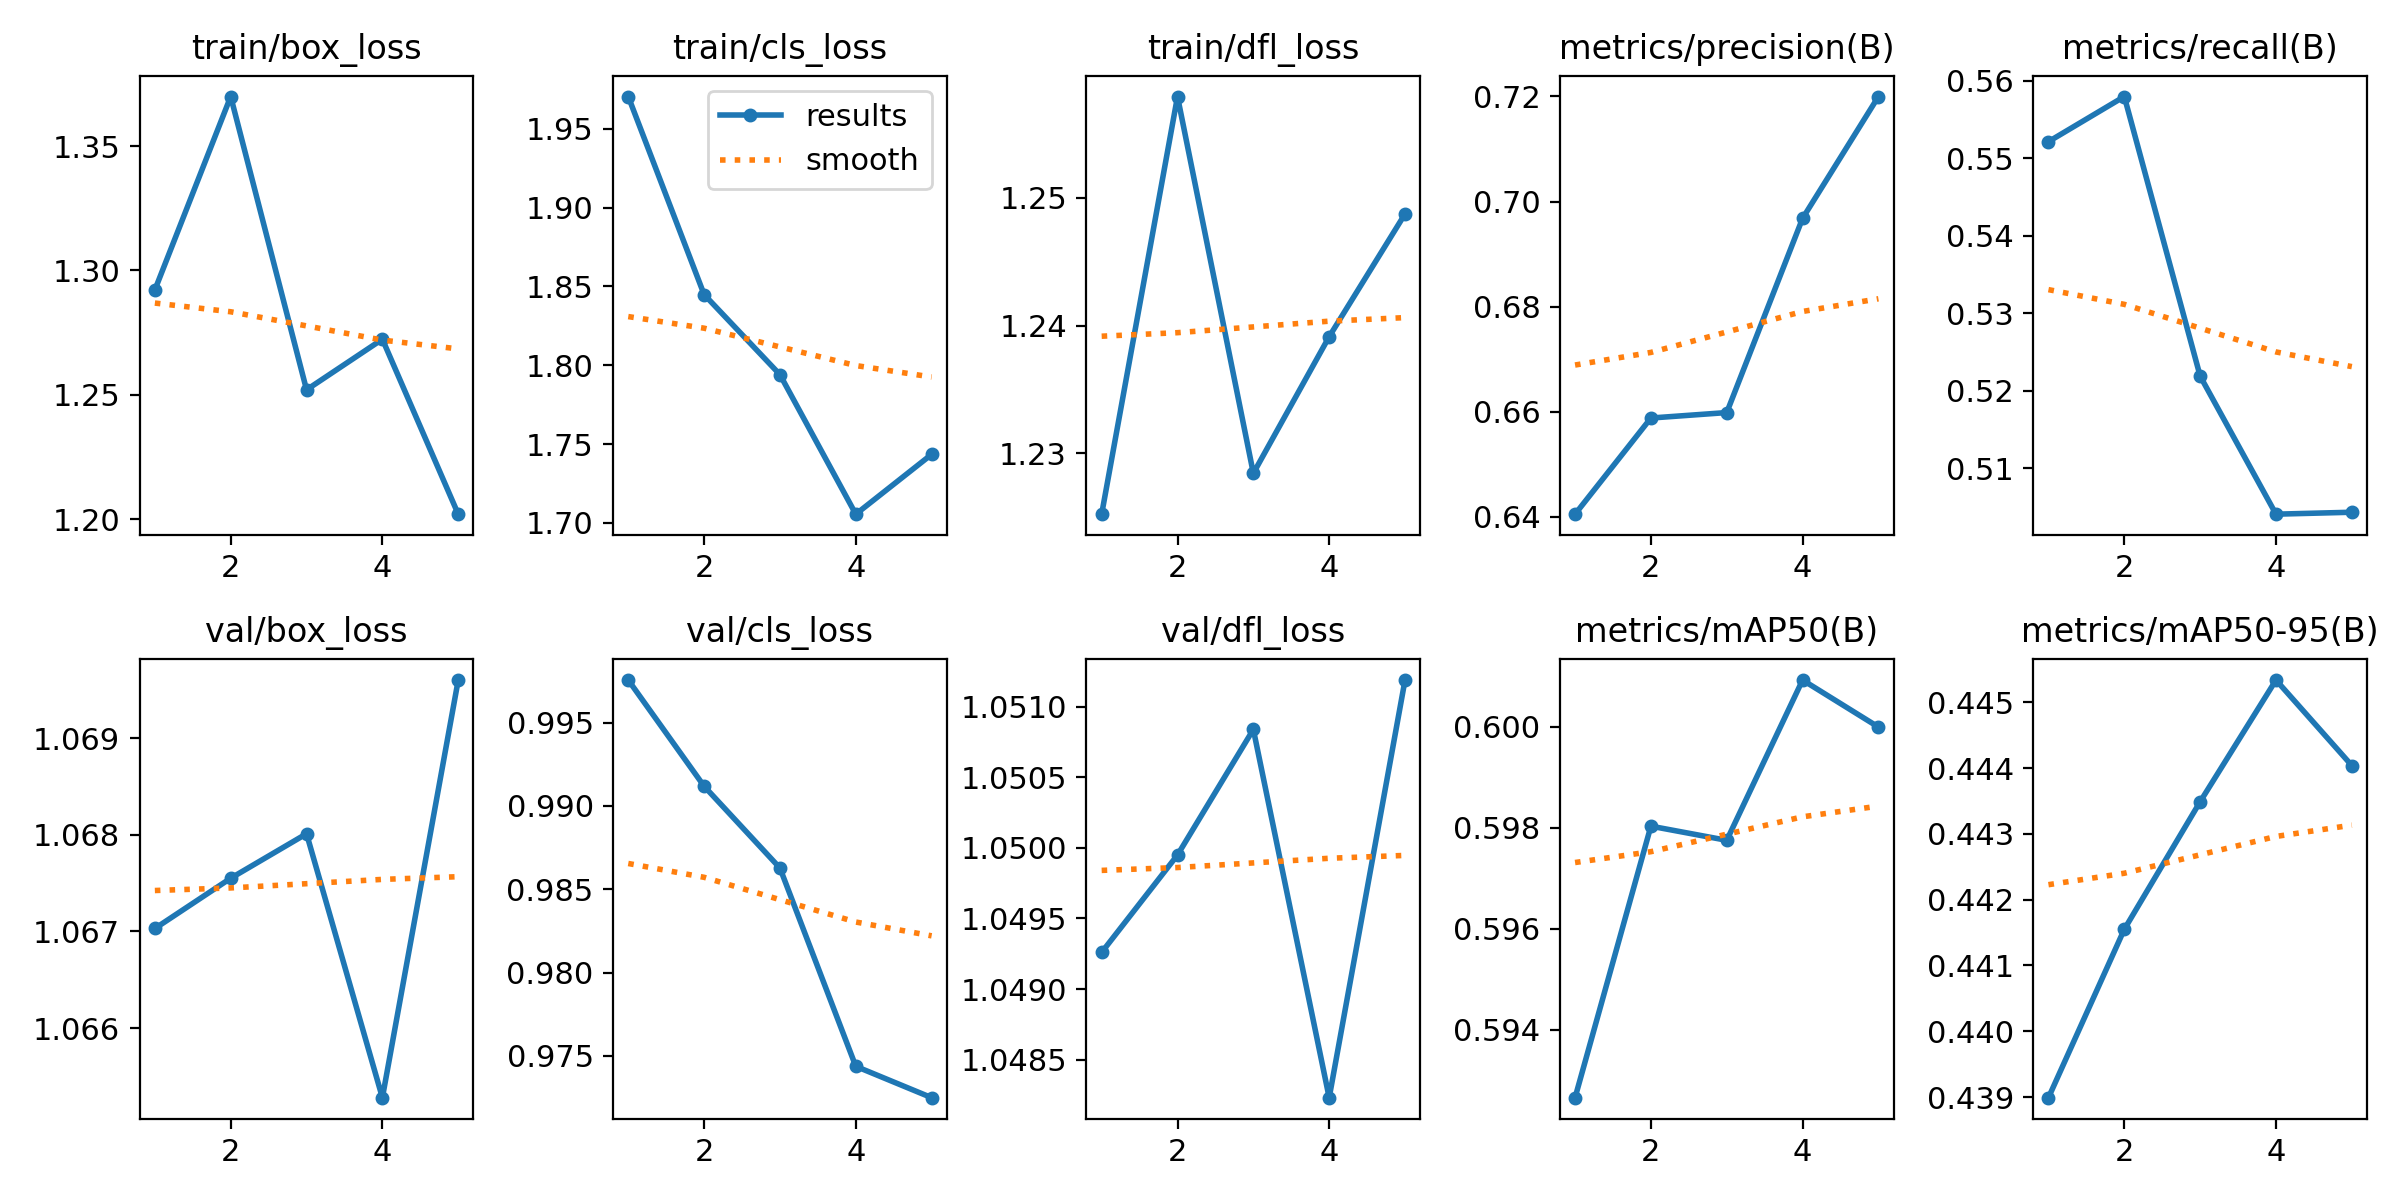

Values plotted in this chart, from the file beside it:
epoch, time, train/box_loss, train/cls_loss, train/dfl_loss, metrics/precision(B), metrics/recall(B), metrics/mAP50(B), metrics/mAP50-95(B), val/box_loss, val/cls_loss, val/dfl_loss, lr/pg0, lr/pg1, lr/pg2
1, 1.813, 1.292, 1.97, 1.225, 0.6405, 0.5522, 0.5927, 0.439, 1.067, 0.9976, 1.049, 5.95e-06, 5.95e-06, 5.95e-06
2, 3.249, 1.37, 1.845, 1.258, 0.6588, 0.558, 0.598, 0.4415, 1.068, 0.9912, 1.05, 1.04982e-05, 1.04982e-05, 1.04982e-05
3, 4.655, 1.252, 1.794, 1.228, 0.6598, 0.5219, 0.5978, 0.4435, 1.068, 0.9863, 1.051, 1.22189e-05, 1.22189e-05, 1.22189e-05
4, 5.993, 1.272, 1.706, 1.239, 0.6968, 0.5041, 0.6009, 0.4453, 1.065, 0.9744, 1.048, 1.11122e-05, 1.11122e-05, 1.11122e-05
5, 7.372, 1.202, 1.743, 1.249, 0.72, 0.5043, 0.6, 0.444, 1.07, 0.9725, 1.051, 7.17808e-06, 7.17808e-06, 7.17808e-06
